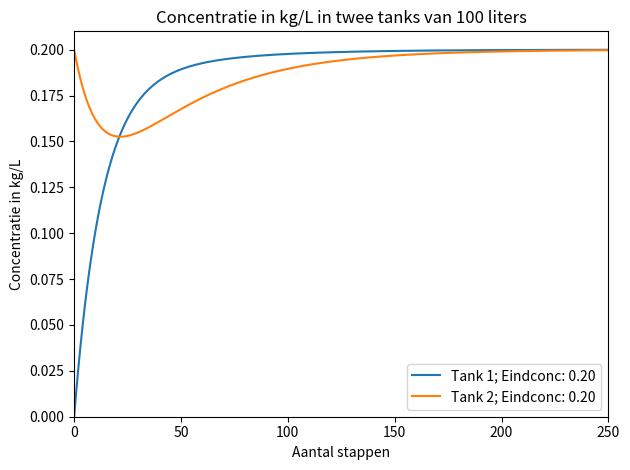

The script that saved this image:
import matplotlib.pylab as plt
import numpy as np


def tanks(ts, liters, inL=6, uitL=4, uitR=3, uitR2=2, inR=1, cL=0.2, cR=0.1, kgL=0, kgR=20):
    assert inL + inR == uitL + uitR, "Geen evenwicht! Meer in/uit dan in/uit"

    tank1 = np.zeros(ts + 1)
    tank2 = np.zeros(ts + 1)

    tank1[0] = kgL / liters  # Startconcentratie in kg/l
    tank2[0] = kgR / liters  # Startconcentratie in kg/l

    for step in range(ts):
        tank1[step + 1] = tank1[step] + (inL * cL / liters) + (inR * tank2[step] / liters) - (uitL / liters * tank1[step]) - (uitR / liters * tank1[step])
        tank2[step + 1] = tank2[step] + (uitR / liters * tank1[step]) - (inR * tank2[step] / liters) - (uitR2 / liters * tank2[step])

    return tank1, tank2, np.arange(ts + 1)


def plotMe(ts, liters, **kwargs):
    tank1, tank2, tsArr = tanks(ts, liters, **kwargs)
    plt.plot(tsArr, tank1, label=f"Tank 1; Eindconc: {tank1[-1]:.2f}")
    plt.plot(tsArr, tank2, label=f"Tank 2; Eindconc: {tank2[-1]:.2f}")

    plt.xlim(0, ts)
    plt.ylim(bottom=0)
    plt.title(f"Concentratie in kg/L in twee tanks van {liters} liters")
    plt.xlabel("Aantal stappen")
    plt.ylabel("Concentratie in kg/L")
    plt.legend(loc="lower right")
    plt.tight_layout()


plotMe(250, 100)
plt.show()
